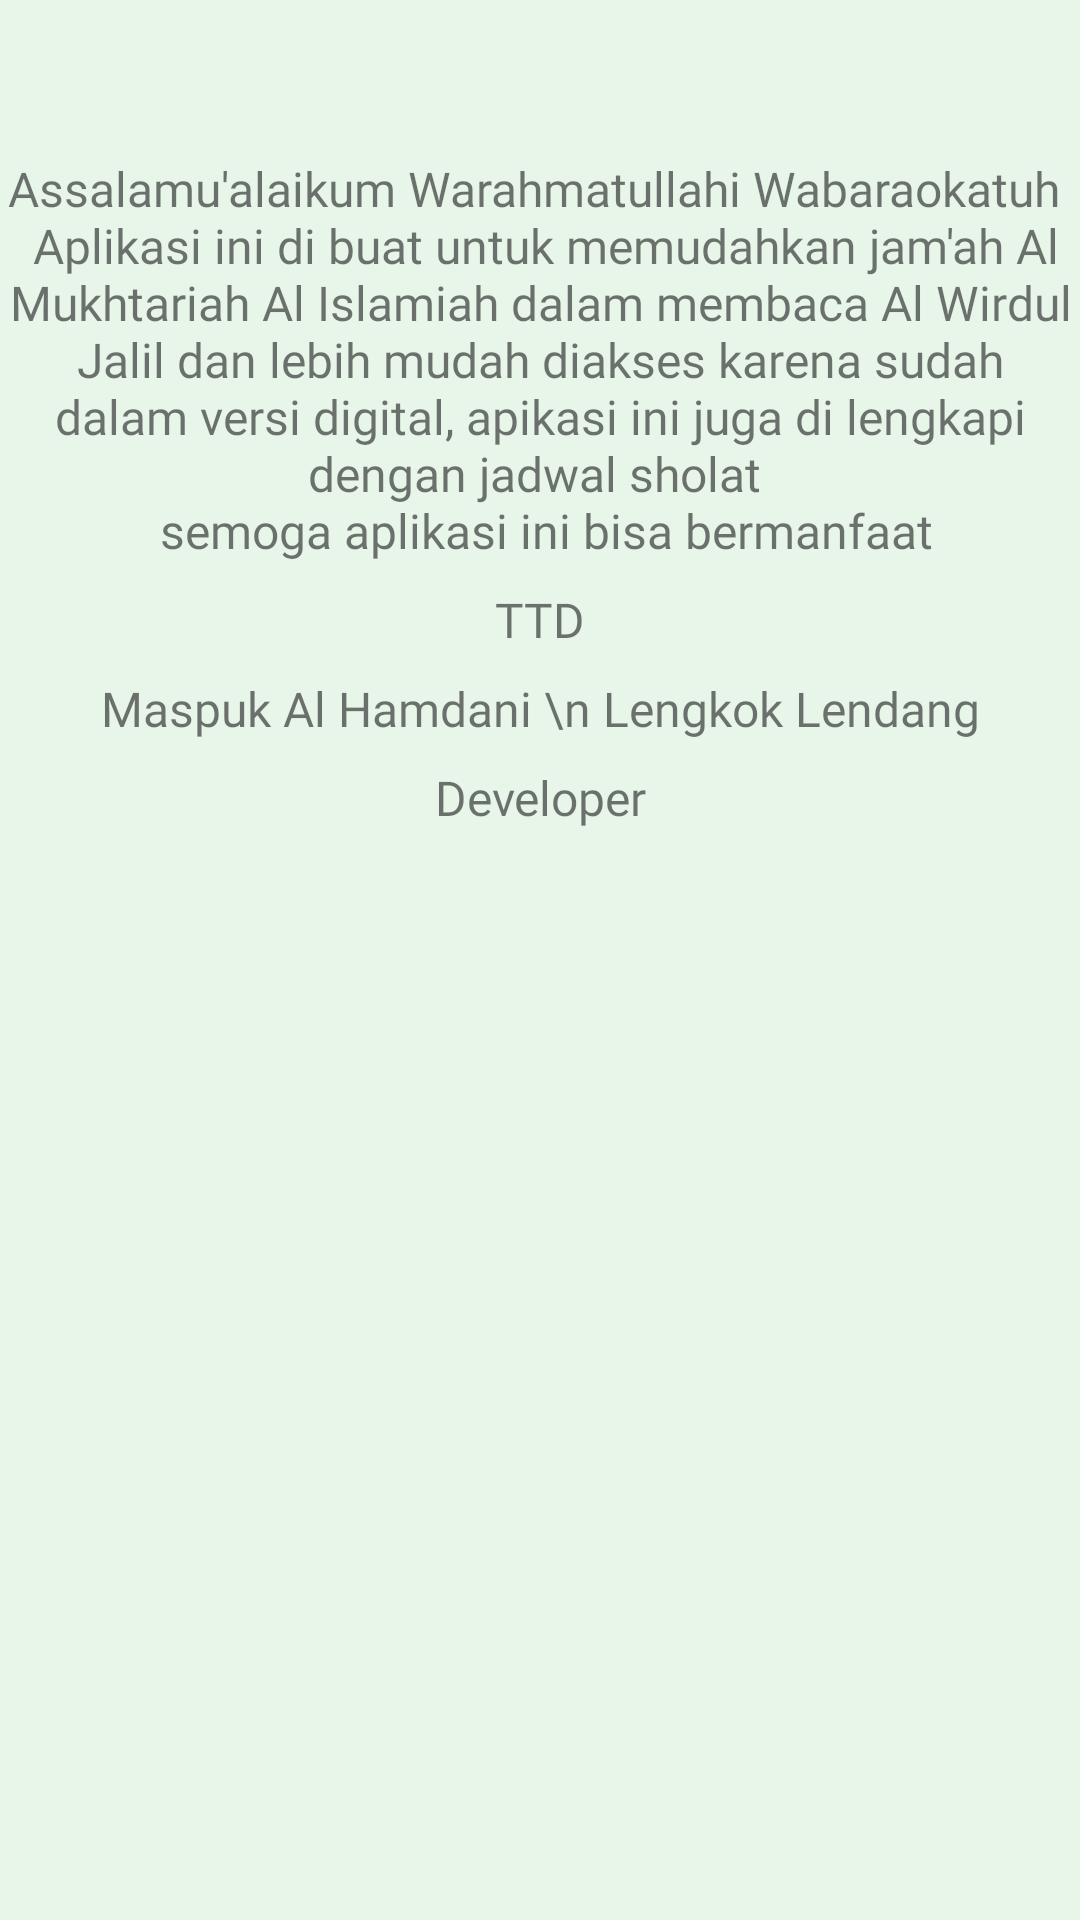

Produce the Android XML layout that renders to this screen, including the resource entries it uses.
<!-- AndroidManifest.xml: application theme AppTheme -->
<!-- res/layout/activity_about.xml -->
<?xml version="1.0" encoding="utf-8"?>
<LinearLayout
    xmlns:android="http://schemas.android.com/apk/res/android"
    xmlns:app="http://schemas.android.com/apk/res-auto"
    xmlns:tools="http://schemas.android.com/tools"
    android:layout_width="match_parent"
    android:layout_height="match_parent"
    android:background="@color/layer"
    android:orientation="vertical"
    tools:context=".AboutActivity">
    <ScrollView
        android:layout_width="match_parent"
        android:layout_height="match_parent">
        <LinearLayout
            android:layout_width="match_parent"
            android:layout_height="match_parent"
            android:orientation="vertical">
            <ImageView
                android:layout_marginTop="16dp"
                android:layout_width="wrap_content"
                android:layout_height="30dp"
                android:src="@drawable/bismillah"/>
            <TextView
                android:layout_marginTop="4dp"
                android:layout_width="match_parent"
                android:layout_height="wrap_content"
                android:padding="2dp"
                android:textAlignment="center"
                android:textSize="16sp"
                android:fontFamily="@font/lpmq"
                android:text="@string/about"/>
            <TextView
                android:layout_marginTop="4dp"
                android:layout_width="match_parent"
                android:layout_height="wrap_content"
                android:padding="2dp"
                android:textAlignment="center"
                android:textSize="16sp"
                android:fontFamily="@font/lpmq"
                android:text="TTD"/>
            <TextView
                android:layout_marginTop="4dp"
                android:layout_width="match_parent"
                android:layout_height="wrap_content"
                android:padding="2dp"
                android:textAlignment="center"
                android:textSize="16sp"
                android:fontFamily="@font/lpmq"
                android:text="Maspuk Al Hamdani \n Lengkok Lendang"/>
            <TextView
                android:layout_marginTop="4dp"
                android:layout_width="match_parent"
                android:layout_height="wrap_content"
                android:padding="2dp"
                android:textAlignment="center"
                android:textSize="16sp"
                android:fontFamily="@font/lpmq"
                android:text="Developer"/>
        </LinearLayout>
    </ScrollView>

</LinearLayout>
<!-- resources referenced by this layout -->
<resources>
  <color name="layer">#E8F5E9</color>
  <string name="about">Assalamu\'alaikum Warahmatullahi Wabaraokatuh \n Aplikasi ini di buat untuk memudahkan jam\'ah Al Mukhtariah Al Islamiah dalam membaca Al Wirdul Jalil dan lebih mudah diakses karena sudah dalam versi digital, apikasi ini juga di lengkapi dengan jadwal sholat \n semoga aplikasi ini bisa bermanfaat  </string>
  <style name="AppTheme" parent="Theme.AppCompat.Light.NoActionBar">
          
          <item name="colorPrimary">#307aff</item>
          <item name="colorPrimaryDark">#307aff</item>
          <item name="colorAccent">#00BCD4</item>
      </style>
</resources>
